Dataset: pics (GitHub, jgmeyerucsd/drug-class). Classes: anti-infective, anti-inflammatory, antineoplastic, cardio, cns, dermatologic, gastrointestinal, hematologic, lipid regulating, reproductive control, respiratory system, urological.

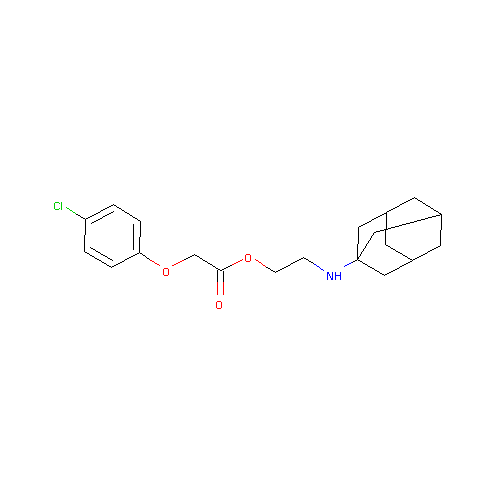
Label: cns

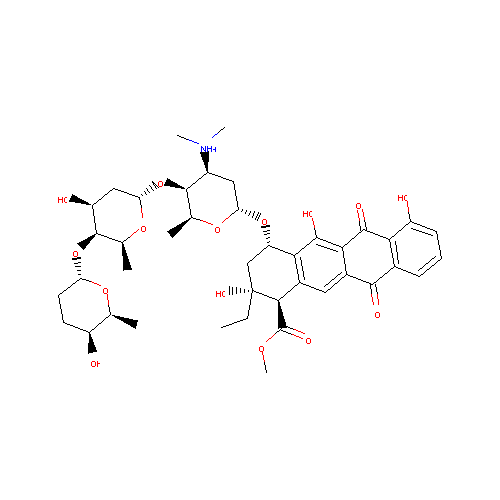
Label: antineoplastic

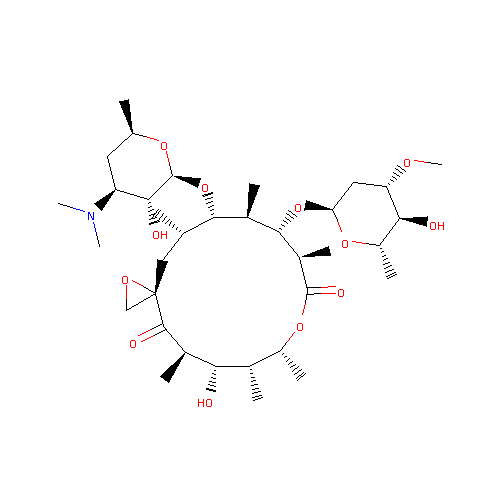
Label: anti-infective

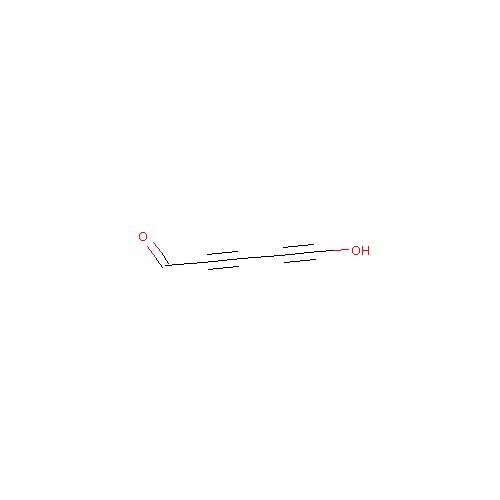
Label: urological

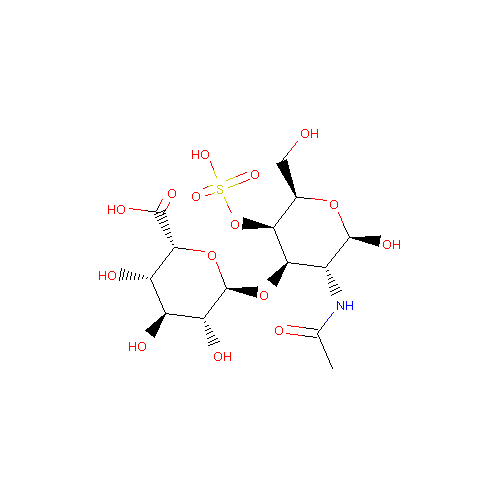
Label: hematologic

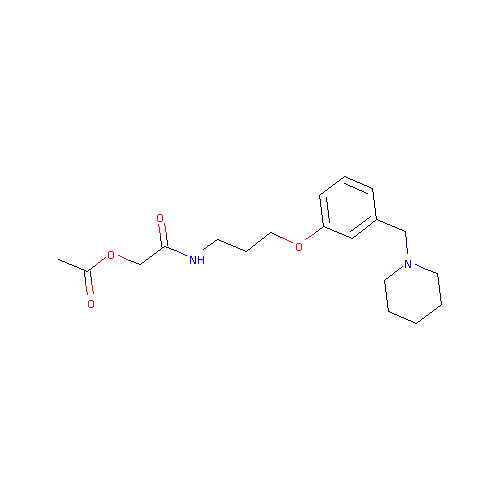
Label: gastrointestinal
